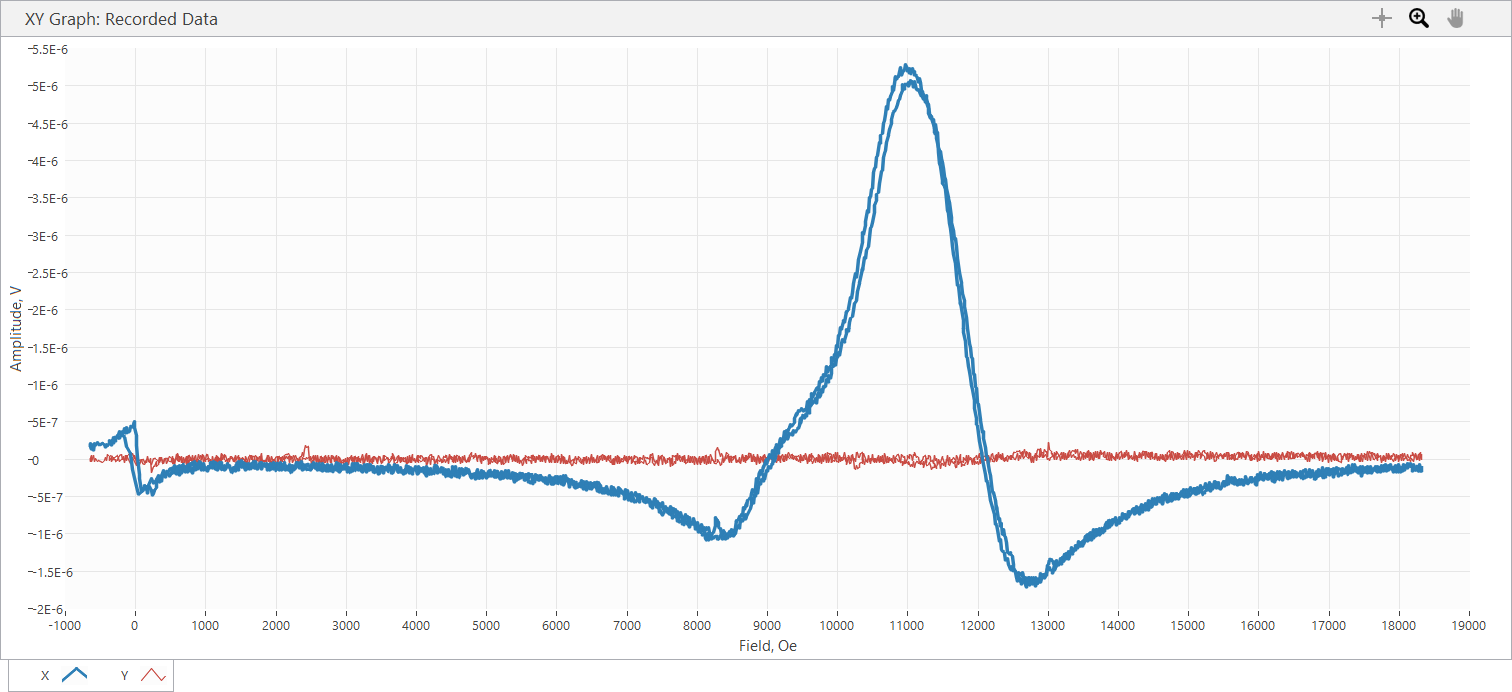

The data file committed next to this chart (first rows):
Sample Name, Varga_5_4_44G
Freq, 44, GHz, Power, 10, dBm
SR850: f = 25 Hz; phase = 95.5 deg; outp…
Time, Field, X, Y, R, theta
s, Oe, V, V, V, deg
2.470000E-5, -6.439000E+2, 1.657760E-7, 5.587960E-9, 1.658702E-7, 1.930589E+0
2.007628E-1, -6.444000E+2, 2.114110E-7, -3.213090E-8, 2.138387E-7, -8.641857E+0
4.017552E-1, -6.443000E+2, 1.732270E-7, 6.984950E-9, 1.733678E-7, 2.309060E+0
6.017495E-1, -6.349000E+2, 1.359740E-7, 4.563500E-8, 1.434276E-7, 1.855256E+1
8.007229E-1, -6.273000E+2, 2.016320E-7, -3.073390E-8, 2.039609E-7, -8.666642E+0
1.000730E+0, -6.048000E+2, 1.122250E-7, 5.262000E-8, 1.239488E-7, 2.512092E+1
1.200739E+0, -5.891000E+2, 2.086170E-7, -3.445920E-8, 2.114438E-7, -9.379383E+0
1.400722E+0, -5.743000E+2, 1.792810E-7, 3.259640E-9, 1.793106E-7, 1.041622E+0
1.600764E+0, -5.412000E+2, 2.197930E-7, -3.539050E-8, 2.226240E-7, -9.147106E+0
1.801810E+0, -5.259000E+2, 1.937160E-7, -1.210730E-8, 1.940940E-7, -3.576349E+0
2.000815E+0, -4.951000E+2, 1.993040E-7, -2.607710E-8, 2.010027E-7, -7.454282E+0
2.200802E+0, -4.795000E+2, 2.062890E-7, -3.911580E-8, 2.099648E-7, -1.073676E+1
2.401726E+0, -4.469000E+2, 1.904560E-7, -2.328320E-8, 1.918739E-7, -6.969811E+0
2.601719E+0, -4.337000E+2, 1.508750E-7, 2.188620E-8, 1.524542E-7, 8.253856E+0
2.800808E+0, -4.194000E+2, 2.016320E-7, -1.396990E-8, 2.021154E-7, -3.963355E+0
3.000720E+0, -3.958000E+2, 1.788150E-7, 5.727660E-8, 1.877642E-7, 1.776089E+1
3.200781E+0, -3.783000E+2, 1.993040E-7, 4.190970E-8, 2.036627E-7, 1.187516E+1
3.400729E+0, -3.677000E+2, 2.458710E-7, -1.583260E-8, 2.463802E-7, -3.684414E+0
3.600723E+0, -3.479000E+2, 1.830060E-7, 1.816090E-8, 1.839049E-7, 5.667286E+0
3.800777E+0, -3.391000E+2, 2.509930E-7, -3.771880E-8, 2.538113E-7, -8.546359E+0
4.000724E+0, -3.202000E+2, 2.156020E-7, 2.142050E-8, 2.166635E-7, 5.673833E+0
4.201758E+0, -3.120000E+2, 2.370230E-7, -9.313280E-9, 2.372059E-7, -2.250150E+0
4.400757E+0, -2.926000E+2, 2.426110E-7, 0.000000E+0, 2.426110E-7, 0.000000E+0
4.601771E+0, -2.842000E+2, 2.803300E-7, -2.840550E-8, 2.817655E-7, -5.785964E+0
4.800758E+0, -2.638000E+2, 3.217740E-7, -2.328320E-8, 3.226153E-7, -4.138644E+0
5.001751E+0, -2.552000E+2, 2.956970E-7, 1.396990E-9, 2.957003E-7, 2.706860E-1
5.200762E+0, -2.343000E+2, 2.742760E-7, 5.122300E-8, 2.790181E-7, 1.057853E+1
5.400828E+0, -2.252000E+2, 2.929030E-7, 4.470370E-8, 2.962948E-7, 8.677682E+0
5.600761E+0, -2.008000E+2, 3.036130E-7, 6.146770E-8, 3.097727E-7, 1.144507E+1
5.801752E+0, -1.917000E+2, 3.753250E-7, -9.778940E-9, 3.754524E-7, -1.492481E+0
6.001715E+0, -1.704000E+2, 3.408660E-7, 3.259650E-8, 3.424210E-7, 5.462498E+0
6.200776E+0, -1.612000E+2, 4.069900E-7, -4.004710E-8, 4.089555E-7, -5.619714E+0
6.400776E+0, -1.509000E+2, 3.394690E-7, 4.330670E-8, 3.422202E-7, 7.270061E+0
6.600726E+0, -1.282000E+2, 4.302730E-7, -2.002350E-8, 4.307387E-7, -2.664436E+0
6.800781E+0, -1.173000E+2, 3.613550E-7, 5.448260E-8, 3.654392E-7, 8.574079E+0
7.000732E+0, -9.810000E+1, 3.557670E-7, 6.612440E-8, 3.618599E-7, 1.052910E+1
7.200732E+0, -8.700000E+1, 3.739280E-7, 5.774220E-8, 3.783600E-7, 8.778314E+0
7.400837E+0, -7.730000E+1, 4.405170E-7, 4.656640E-9, 4.405416E-7, 6.056427E-1
7.601718E+0, -5.500000E+1, 4.335320E-7, 5.075730E-8, 4.364932E-7, 6.677707E+0
7.800731E+0, -4.450000E+1, 4.200280E-7, 7.962850E-8, 4.275093E-7, 1.073469E+1
8.001728E+0, -2.290000E+1, 5.005900E-7, 7.916300E-9, 5.006526E-7, 9.059965E-1
8.200765E+0, -1.180000E+1, 4.302730E-7, 5.401690E-8, 4.336504E-7, 7.155534E+0
8.400767E+0, 7.500000E+0, 3.105980E-7, -3.911580E-8, 3.130514E-7, -7.177874E+0
8.600760E+0, 1.830000E+1, 1.778840E-7, -6.100210E-8, 1.880531E-7, -1.892848E+1
8.800796E+0, 3.030000E+1, 1.862660E-8, -6.100210E-8, 6.378249E-8, -7.302029E+1
9.000755E+0, 5.110000E+1, -2.053580E-7, -4.144410E-8, 2.094983E-7, -1.685902E+2
9.200728E+0, 6.030000E+1, -2.593750E-7, -7.171230E-8, 2.691060E-7, -1.645449E+2
9.400729E+0, 8.140000E+1, -4.372580E-7, 0.000000E+0, 4.372580E-7, 1.800000E+2
9.600730E+0, 9.340000E+1, -3.981420E-7, -5.494830E-8, 4.019159E-7, -1.721421E+2
9.800765E+0, 1.037000E+2, -4.153720E-7, -5.634520E-8, 4.191762E-7, -1.722750E+2
1.000076E+1, 1.265000E+2, -3.916230E-7, -7.404060E-8, 3.985606E-7, -1.692940E+2
1.020078E+1, 1.359000E+2, -4.023330E-7, -4.889470E-8, 4.052931E-7, -1.730709E+2
1.040078E+1, 1.563000E+2, -3.720650E-7, -5.075730E-8, 3.755112E-7, -1.722316E+2
1.060176E+1, 1.664000E+2, -4.614720E-7, 3.725310E-8, 4.629732E-7, 1.753847E+2
1.080077E+1, 1.864000E+2, -3.827750E-7, -3.445920E-8, 3.843230E-7, -1.748558E+2
1.100073E+1, 1.970000E+2, -3.692710E-7, -4.377240E-8, 3.718563E-7, -1.732399E+2
... 2,397 more rows
